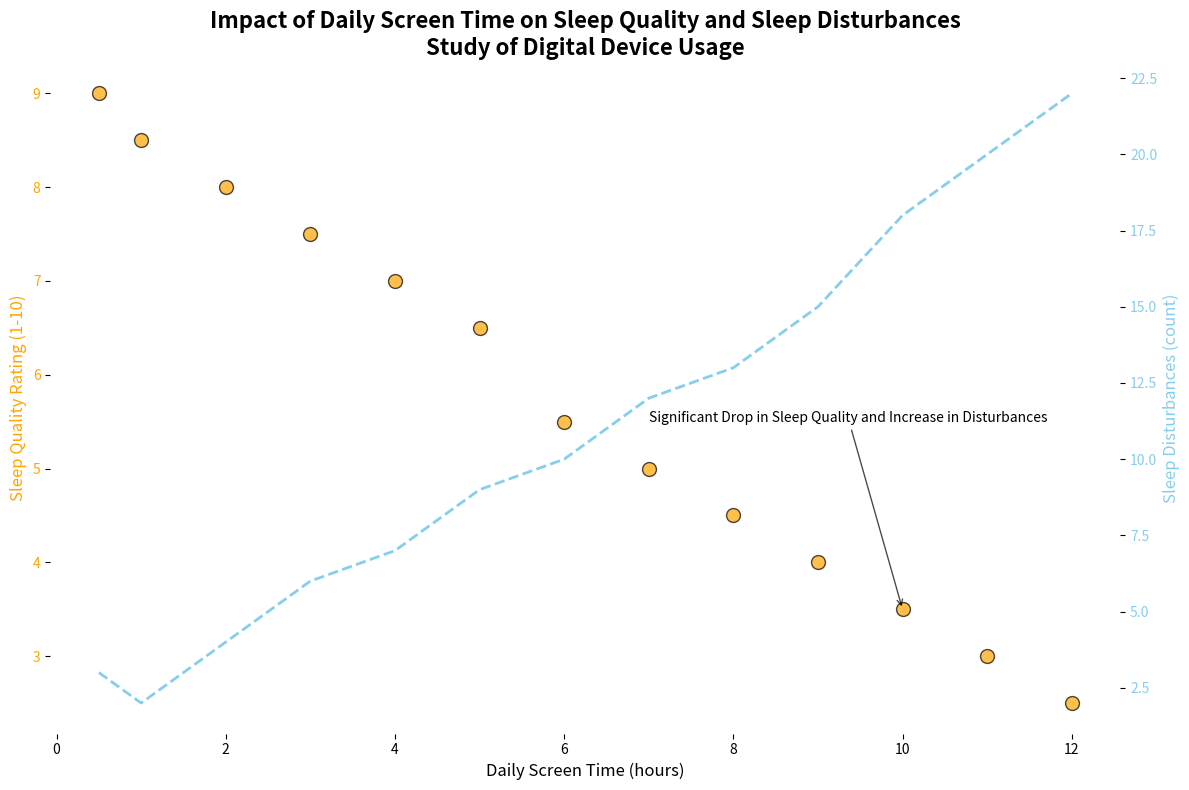

Here is the Python script that generated this plot:
import matplotlib.pyplot as plt
import numpy as np

# Data preparation
screen_time = np.array([0.5, 1, 2, 3, 4, 5, 6, 7, 8, 9, 10, 11, 12])
sleep_quality = np.array([9, 8.5, 8, 7.5, 7, 6.5, 5.5, 5, 4.5, 4, 3.5, 3, 2.5])
sleep_disturbances = np.array([3, 2, 4, 6, 7, 9, 10, 12, 13, 15, 18, 20, 22])

# Create a figure and axis with dual y-axes
fig, ax1 = plt.subplots(figsize=(12, 8))

# Scatter plot
ax1.scatter(screen_time, sleep_quality, c='orange', edgecolor='k', s=100, alpha=0.7)
ax1.set_xlabel('Daily Screen Time (hours)', fontsize=12)
ax1.set_ylabel('Sleep Quality Rating (1-10)', fontsize=12, color='orange')
ax1.tick_params(axis='y', labelcolor='orange')

# Secondary y-axis for sleep disturbances
ax2 = ax1.twinx()
ax2.plot(screen_time, sleep_disturbances, color='skyblue', linewidth=2, linestyle='--')
ax2.set_ylabel('Sleep Disturbances (count)', fontsize=12, color='skyblue')
ax2.tick_params(axis='y', labelcolor='skyblue')

# Title
plt.title('Impact of Daily Screen Time on Sleep Quality and Sleep Disturbances\nStudy of Digital Device Usage', fontsize=16, fontweight='bold')

# Remove chart borders
for spine in ax1.spines.values():
    spine.set_visible(False)
for spine in ax2.spines.values():
    spine.set_visible(False)

# Annotate an important data point
ax1.annotate('Significant Drop in Sleep Quality and Increase in Disturbances', xy=(10, 3.5), xytext=(7, 5.5), arrowprops=dict(facecolor='black', arrowstyle='->', alpha=0.7), fontsize=10)

# Adjust layout
plt.tight_layout()

# Show plot
plt.show()
